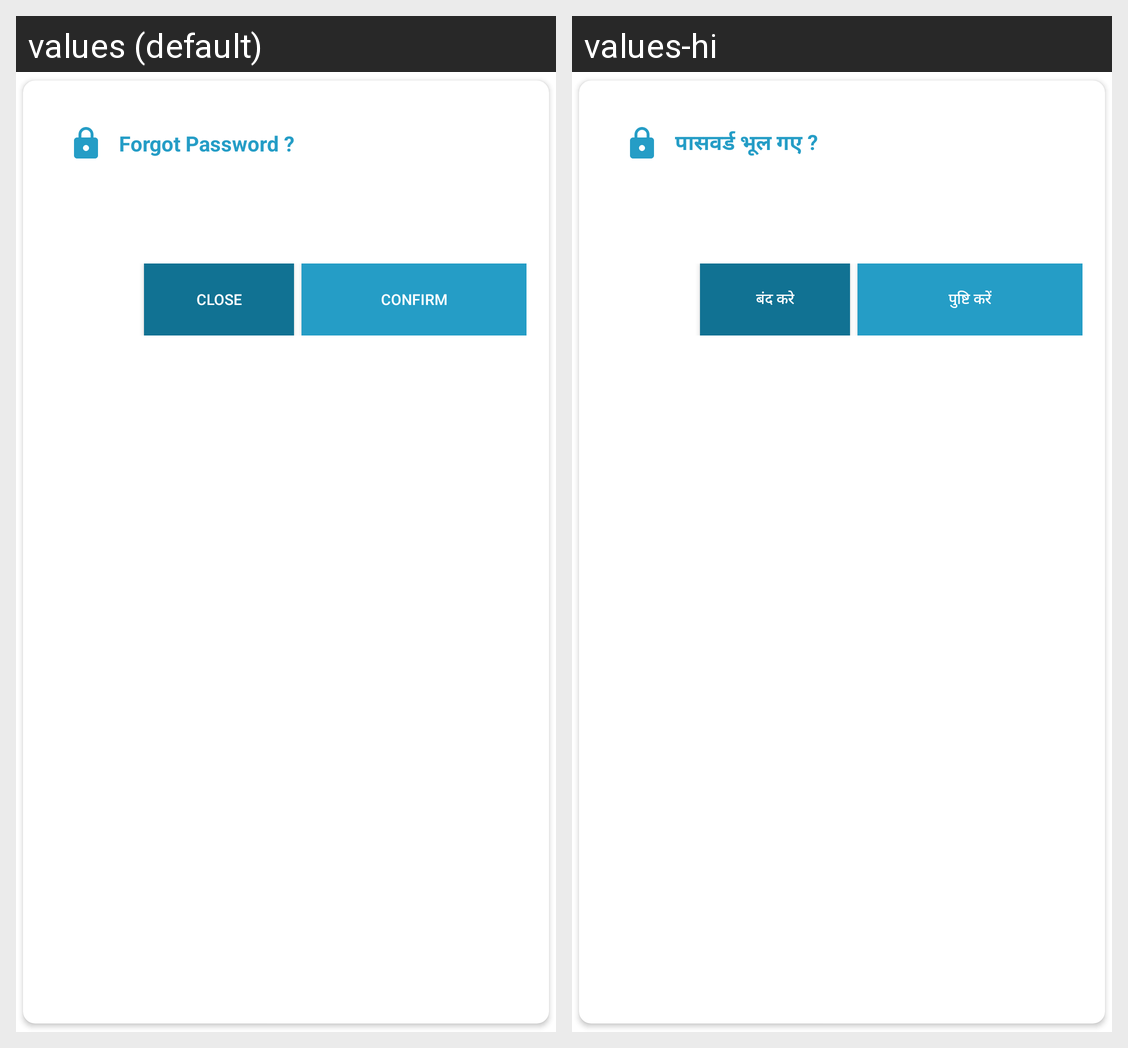

The same Android screen rendered under two of its app's locales, left to right. List the strings drawn on it with the default value and each locale's translation.
Android screen res/layout/alert_dialog_forgot_lock_password.xml rendered under 2 locales, left to right: values (default), values-hi. Device: Nexus 5 (rendered at 1080×1920; each locale shown at half size, 540×960, under a caption strip naming it); theme AppTheme.
Strings drawn on this screen, with the default value and each locale's value (text and hints the layout hard-codes, and strings that could not be matched under every locale, appear in the picture but are not listed):

forgot_password
  values: Forgot Password ?
  values-hi: पासवर्ड भूल गए ?

close
  values: close
  values-hi: बंद करे

confirm
  values: Confirm
  values-hi: पुष्टि करें
